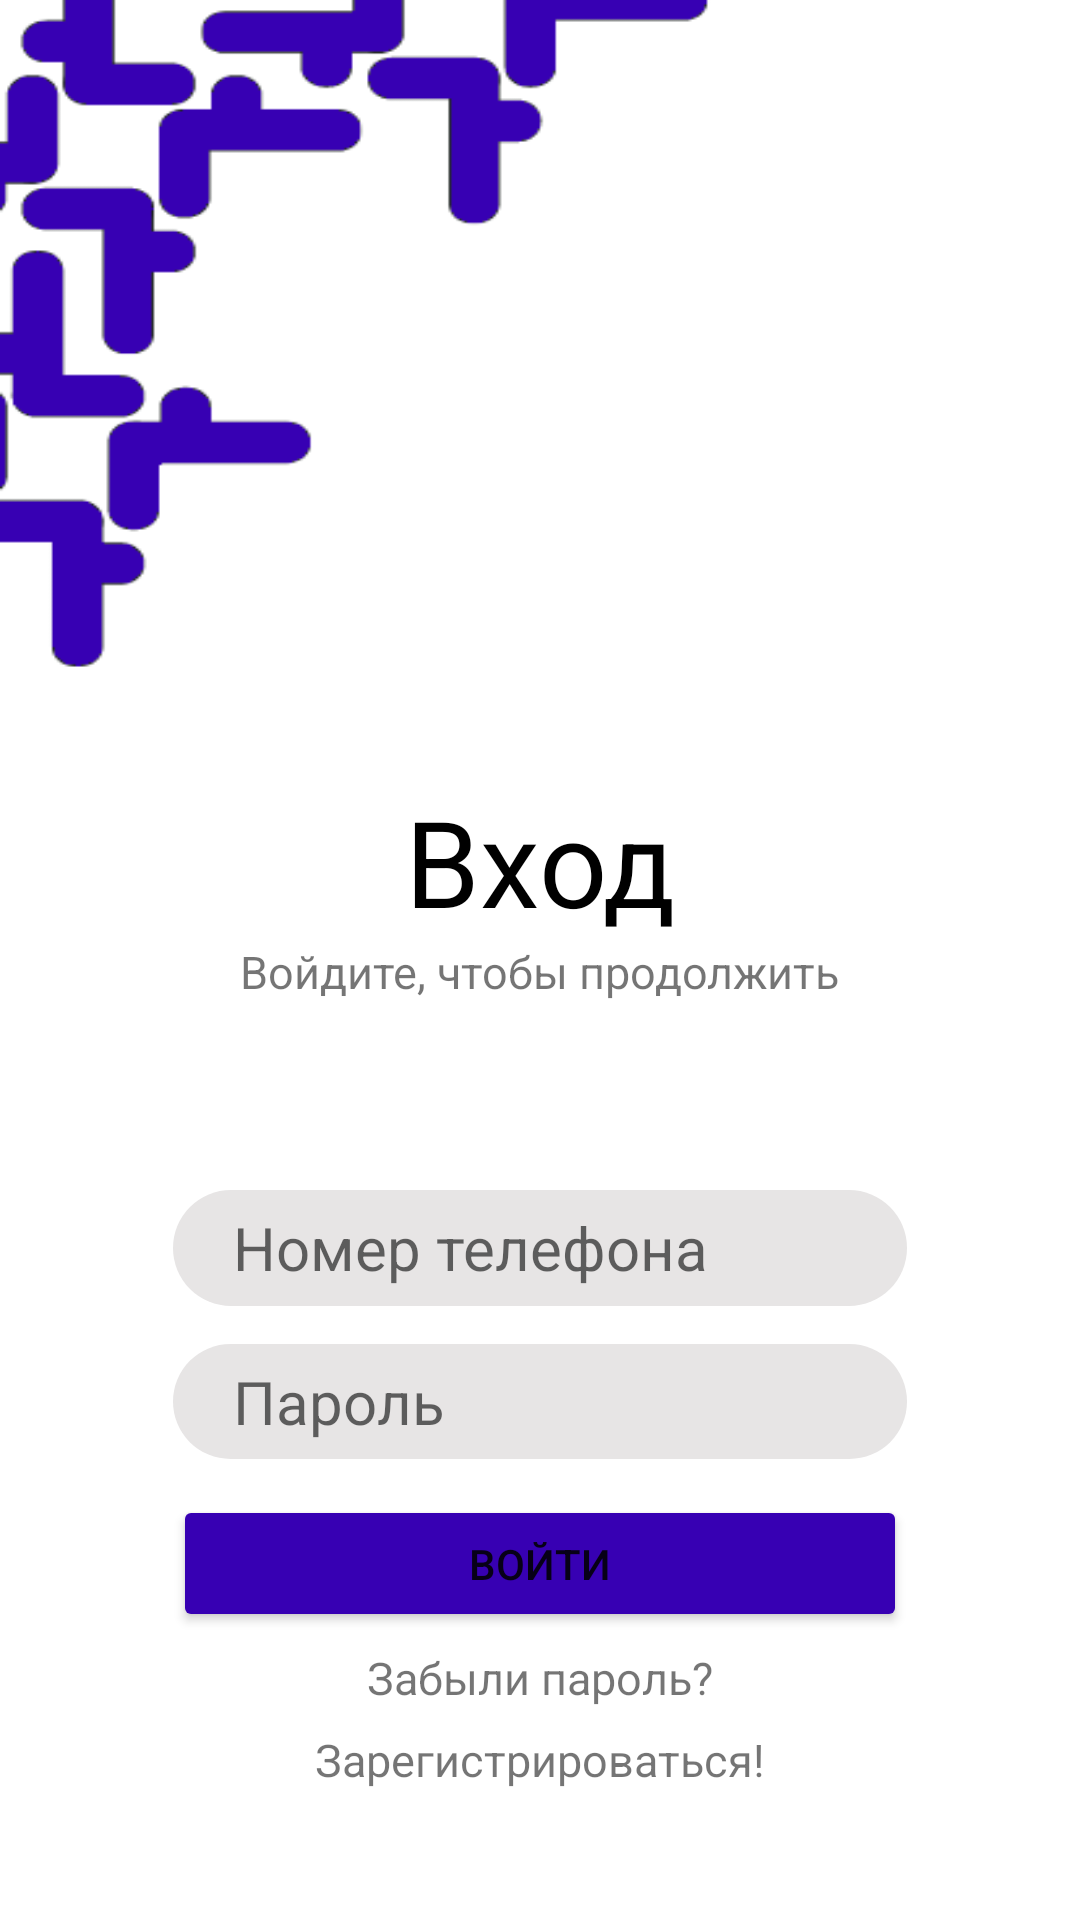

Produce the Android XML layout that renders to this screen, including the resource entries it uses.
<!-- AndroidManifest.xml: application theme Theme.TechnicStoreApp -->
<!-- res/layout/fragment_log_in.xml -->
<?xml version="1.0" encoding="utf-8"?>
<androidx.constraintlayout.widget.ConstraintLayout xmlns:android="http://schemas.android.com/apk/res/android"
    xmlns:app="http://schemas.android.com/apk/res-auto"
    xmlns:tools="http://schemas.android.com/tools"
    android:layout_width="match_parent"
    android:layout_height="match_parent"
    android:background="@drawable/ic_log_in">

    <TextView
        android:id="@+id/title_log_in"
        android:layout_width="wrap_content"
        android:layout_height="wrap_content"
        android:text="@string/entrance"
        android:textColor="@color/black"
        android:textSize="40sp"
        app:layout_constraintBottom_toBottomOf="@id/guideline22"
        app:layout_constraintEnd_toEndOf="parent"
        app:layout_constraintStart_toStartOf="parent" />

    <TextView
        android:id="@+id/hilt"
        android:layout_width="wrap_content"
        android:layout_height="wrap_content"
        android:text="@string/hilt_to_entrance"
        android:textSize="15sp"
        app:layout_constraintEnd_toEndOf="parent"
        app:layout_constraintStart_toStartOf="parent"
        app:layout_constraintTop_toBottomOf="@id/guideline22" />

    <ProgressBar
        android:id="@+id/progress_bar_profile_log_in"
        android:layout_width="wrap_content"
        android:layout_height="wrap_content"
        android:visibility="invisible"
        android:indeterminateTint="@color/purple_700"
        app:layout_constraintStart_toStartOf="parent"
        app:layout_constraintEnd_toEndOf="parent"
        app:layout_constraintTop_toTopOf="parent"
        app:layout_constraintBottom_toBottomOf="parent"/>

    <androidx.constraintlayout.widget.Group
        android:id="@+id/log_in_group"
        android:layout_width="wrap_content"
        android:layout_height="wrap_content"
        app:constraint_referenced_ids="forget_password, title_log_in, hilt, number_phone, password, log_in, register"/>

    <androidx.constraintlayout.widget.Guideline
        android:id="@+id/guideline22"
        android:layout_width="wrap_content"
        android:layout_height="wrap_content"
        android:orientation="horizontal"
        app:layout_constraintGuide_percent="0.49" />

    <androidx.constraintlayout.widget.Guideline
        android:id="@+id/guideline23"
        android:layout_width="wrap_content"
        android:layout_height="wrap_content"
        android:orientation="horizontal"
        app:layout_constraintGuide_percent="0.62" />

    <androidx.constraintlayout.widget.Guideline
        android:id="@+id/guideline24"
        android:layout_width="wrap_content"
        android:layout_height="wrap_content"
        android:orientation="horizontal"
        app:layout_constraintGuide_percent="0.68" />

    <EditText
        android:id="@+id/number_phone"
        android:layout_width="0dp"
        android:layout_height="0dp"
        android:background="@drawable/bg_login_edittext"
        android:hint="@string/login"
        android:inputType="phone"
        android:paddingStart="20dp"
        android:maxLines="1"
        android:textSize="20sp"
        app:layout_constraintBottom_toBottomOf="@+id/guideline24"
        app:layout_constraintEnd_toEndOf="@id/guideline26"
        app:layout_constraintStart_toStartOf="@id/guideline25"
        app:layout_constraintTop_toTopOf="@id/guideline23"
        tools:ignore="RtlSymmetry,TextFields" />

    <TextView
        android:id="@+id/incorrect_number_or_password"
        android:layout_width="wrap_content"
        android:layout_height="wrap_content"
        android:textColor="@color/red"
        android:visibility="invisible"
        android:text="@string/incorrect_number_or_password"
        app:layout_constraintTop_toBottomOf="@id/hilt"
        app:layout_constraintStart_toStartOf="@id/guideline25"
        app:layout_constraintEnd_toEndOf="@id/guideline26"
        app:layout_constraintBottom_toTopOf="@id/number_phone"
        />

    <EditText
        android:id="@+id/password"
        android:layout_width="0dp"
        android:layout_height="0dp"
        android:background="@drawable/bg_login_edittext"
        android:hint="@string/password"
        android:inputType="textPassword"
        android:paddingStart="20dp"
        android:maxLines="1"
        android:textSize="20sp"
        app:layout_constraintBottom_toBottomOf="@+id/guideline28"
        app:layout_constraintEnd_toEndOf="@id/guideline26"
        app:layout_constraintStart_toStartOf="@id/guideline25"
        app:layout_constraintTop_toTopOf="@id/guideline27"
        tools:ignore="RtlSymmetry,TextFields" />

    <Button
        android:id="@+id/log_in"
        android:layout_width="0dp"
        android:layout_height="0dp"
        android:layout_marginTop="12dp"
        app:cornerRadius="10dp"
        android:text="@string/log_in"
        android:backgroundTint="@color/purple_700"
        app:layout_constraintStart_toStartOf="@id/guideline25"
        app:layout_constraintEnd_toEndOf="@id/guideline26"
        app:layout_constraintTop_toTopOf="@id/guideline28"
        app:layout_constraintBottom_toBottomOf="@id/guideline29"/>

    <TextView
        android:id="@+id/forget_password"
        android:layout_width="wrap_content"
        android:layout_height="wrap_content"
        android:layout_marginTop="5dp"
        android:textSize="15sp"
        android:text="@string/forget_password"
        app:layout_constraintStart_toStartOf="@id/guideline25"
        app:layout_constraintEnd_toEndOf="@id/guideline26"
        app:layout_constraintTop_toBottomOf="@id/log_in"/>

    <TextView
        android:id="@+id/register"
        android:layout_width="wrap_content"
        android:layout_height="wrap_content"
        android:layout_marginTop="7dp"
        android:textSize="15sp"
        android:text="@string/register"
        app:layout_constraintStart_toStartOf="@id/guideline25"
        app:layout_constraintEnd_toEndOf="@id/guideline26"
        app:layout_constraintTop_toBottomOf="@id/forget_password"/>


    <androidx.constraintlayout.widget.Guideline
        android:id="@+id/guideline25"
        android:layout_width="wrap_content"
        android:layout_height="wrap_content"
        android:orientation="vertical"
        app:layout_constraintGuide_percent="0.16" />

    <androidx.constraintlayout.widget.Guideline
        android:id="@+id/guideline26"
        android:layout_width="wrap_content"
        android:layout_height="wrap_content"
        android:orientation="vertical"
        app:layout_constraintGuide_percent="0.84" />

    <androidx.constraintlayout.widget.Guideline
        android:id="@+id/guideline27"
        android:layout_width="wrap_content"
        android:layout_height="wrap_content"
        android:orientation="horizontal"
        app:layout_constraintGuide_percent="0.70" />

    <androidx.constraintlayout.widget.Guideline
        android:id="@+id/guideline28"
        android:layout_width="wrap_content"
        android:layout_height="wrap_content"
        android:orientation="horizontal"
        app:layout_constraintGuide_percent="0.76" />

    <androidx.constraintlayout.widget.Guideline
        android:id="@+id/guideline29"
        android:layout_width="wrap_content"
        android:layout_height="wrap_content"
        android:orientation="horizontal"
        app:layout_constraintGuide_percent="0.85" />

</androidx.constraintlayout.widget.ConstraintLayout>
<!-- resources referenced by this layout -->
<resources>
  <color name="black">#FF000000</color>
  <color name="purple_700">#FF3700B3</color>
  <color name="red">#FF0000</color>
  <!-- drawable bg_login_edittext (drawable) -->
  <?xml version="1.0" encoding="utf-8"?>
  <shape xmlns:android="http://schemas.android.com/apk/res/android"
      android:shape="rectangle" android:padding="10dp">
      <solid android:color="@color/gray"/>
      <corners
          android:radius="25dp"/>
  </shape>
  <!-- drawable ic_log_in: png bitmap (drawable, 8418 bytes) -->
  <string name="entrance">Вход</string>
  <string name="forget_password">Забыли пароль?</string>
  <string name="hilt_to_entrance">Войдите, чтобы продолжить</string>
  <string name="incorrect_number_or_password">Неверный логин или пароль!</string>
  <string name="log_in">Войти</string>
  <string name="login">Номер телефона</string>
  <string name="password">Пароль</string>
  <string name="register">Зарегистрироваться!</string>
  <style name="Theme.TechnicStoreApp" parent="Theme.MaterialComponents.DayNight.NoActionBar">
          
          <item name="colorPrimary">@color/purple_500</item>
          <item name="colorPrimaryVariant">@color/purple_700</item>
          <item name="colorOnPrimary">@color/white</item>
          
          <item name="colorSecondary">@color/teal_200</item>
          <item name="colorSecondaryVariant">@color/teal_700</item>
          <item name="colorOnSecondary">@color/black</item>
          
          <item name="android:statusBarColor">?attr/colorPrimaryVariant</item>
          
      </style>
  <color name="gray">#E7E5E5</color>
  <color name="purple_500">#FF6200EE</color>
  <color name="white">#FFFFFFFF</color>
  <color name="teal_200">#FF03DAC5</color>
  <color name="teal_700">#FF018786</color>
</resources>
